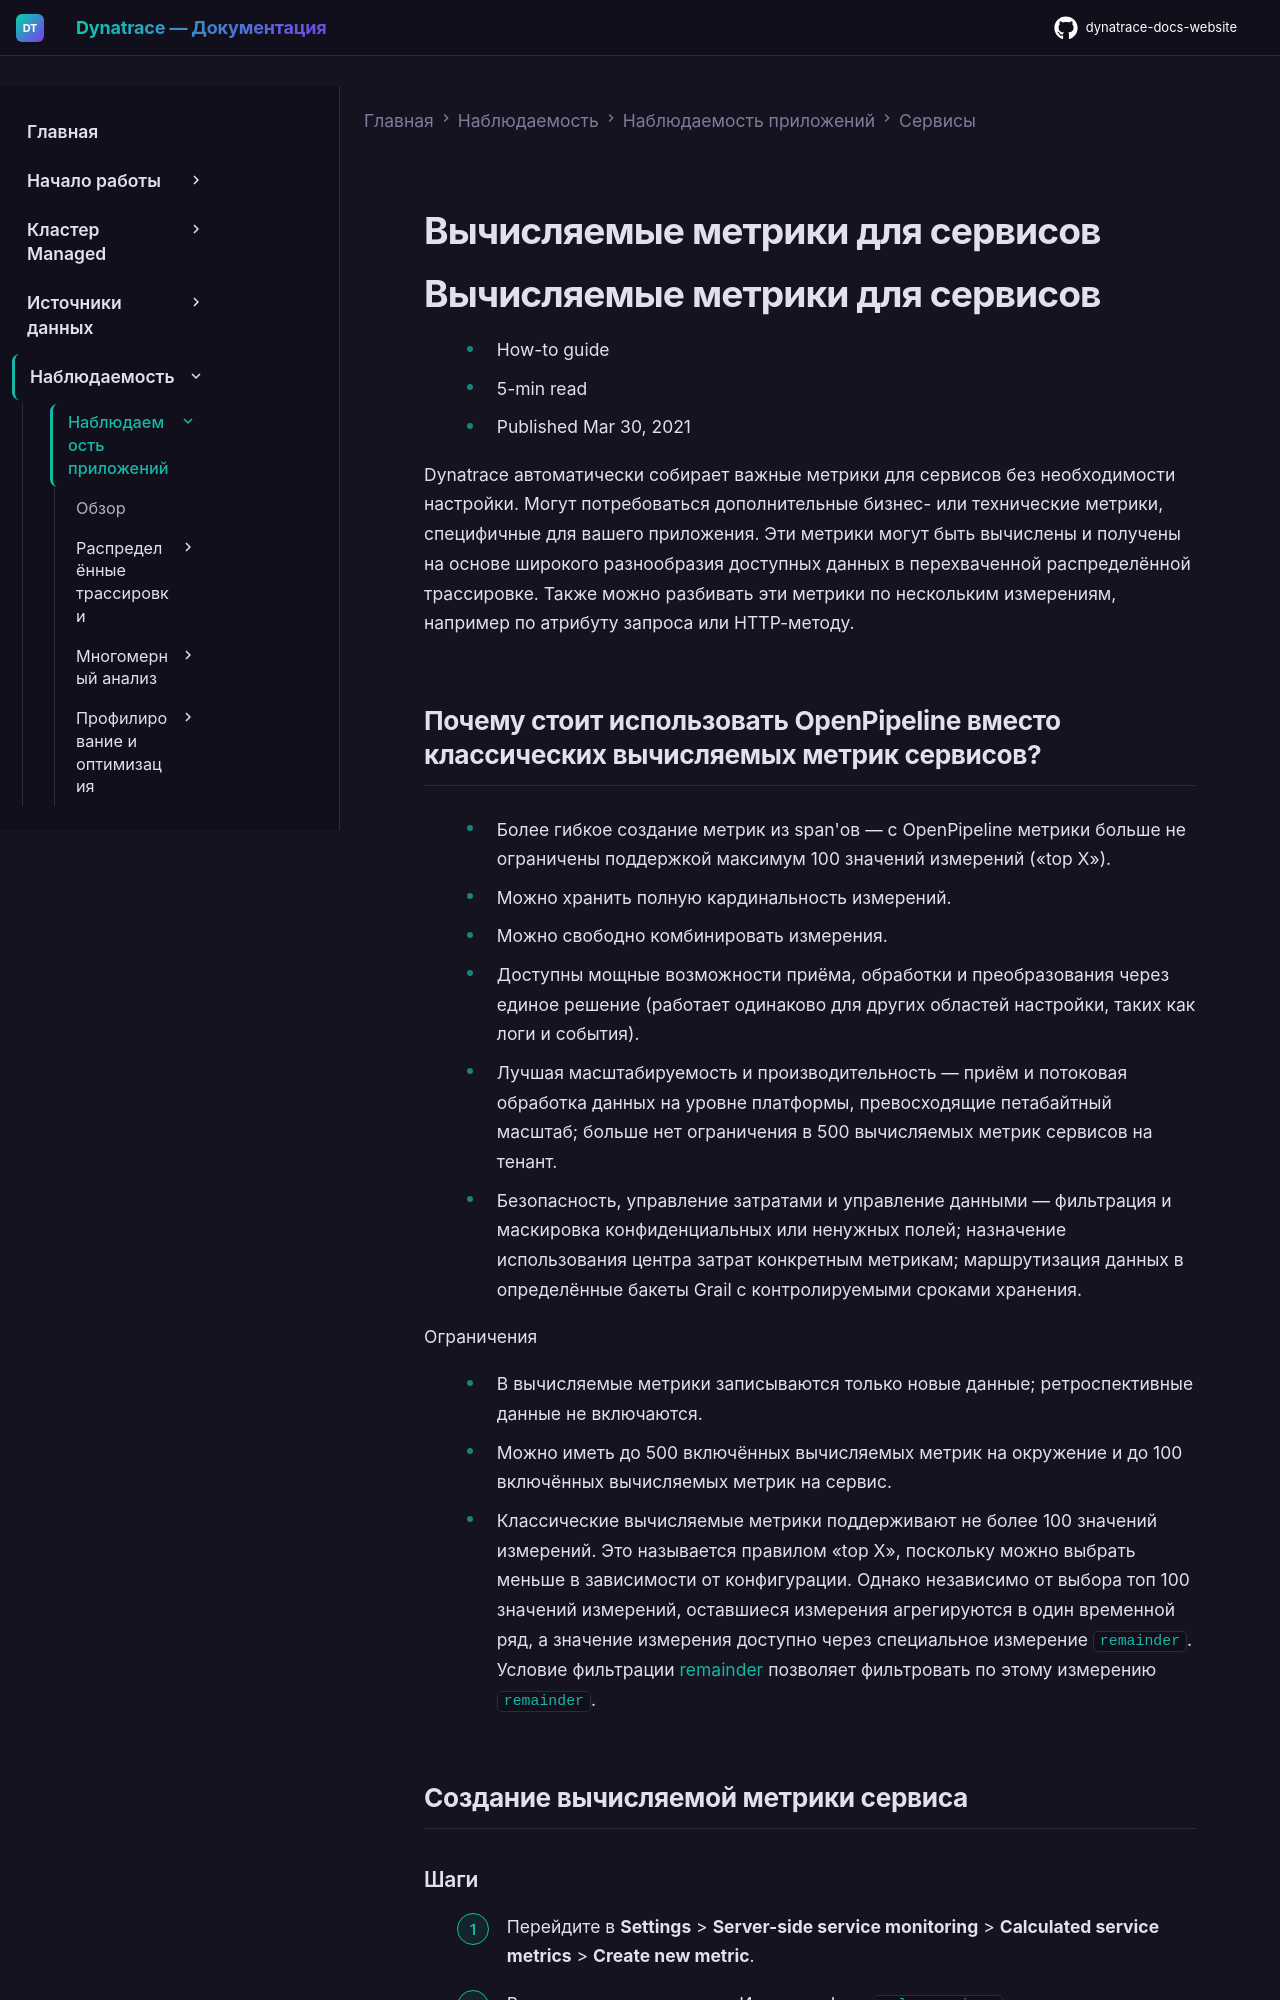

repository: Yerkebulan-Ardabayev/dynatrace-docs-website · page: managed-ru/observe/application-observability/services/calculated-service-metric/index.html · generator: mkdocs

---
title: Вычисляемые метрики для сервисов
source: https://docs.dynatrace.com/managed/observe/application-observability/services/calculated-service-metric
scraped: 2026-05-12T11:06:47.007963
---

# Вычисляемые метрики для сервисов

# Вычисляемые метрики для сервисов

* How-to guide
* 5-min read
* Published Mar 30, 2021

Dynatrace автоматически собирает важные метрики для сервисов без необходимости настройки. Могут потребоваться дополнительные бизнес- или технические метрики, специфичные для вашего приложения. Эти метрики могут быть вычислены и получены на основе широкого разнообразия доступных данных в перехваченной распределённой трассировке. Также можно разбивать эти метрики по нескольким измерениям, например по атрибуту запроса или HTTP-методу.

## Почему стоит использовать OpenPipeline вместо классических вычисляемых метрик сервисов?

* Более гибкое создание метрик из span'ов — с OpenPipeline метрики больше не ограничены поддержкой максимум 100 значений измерений («top X»).

  + Можно хранить полную кардинальность измерений.
  + Можно свободно комбинировать измерения.
  + Доступны мощные возможности приёма, обработки и преобразования через единое решение (работает одинаково для других областей настройки, таких как логи и события).
* Лучшая масштабируемость и производительность — приём и потоковая обработка данных на уровне платформы, превосходящие петабайтный масштаб; больше нет ограничения в 500 вычисляемых метрик сервисов на тенант.
* Безопасность, управление затратами и управление данными — фильтрация и маскировка конфиденциальных или ненужных полей; назначение использования центра затрат конкретным метрикам; маршрутизация данных в определённые бакеты Grail с контролируемыми сроками хранения.

Ограничения

* В вычисляемые метрики записываются только новые данные; ретроспективные данные не включаются.
* Можно иметь до 500 включённых вычисляемых метрик на окружение и до 100 включённых вычисляемых метрик на сервис.
* Классические вычисляемые метрики поддерживают не более 100 значений измерений. Это называется правилом «top X», поскольку можно выбрать меньше в зависимости от конфигурации. Однако независимо от выбора топ 100 значений измерений, оставшиеся измерения агрегируются в один временной ряд, а значение измерения доступно через специальное измерение `remainder`. Условие фильтрации [remainder](/managed/dynatrace-api/environment-api/metric-v2/metric-selector#remainder "Настройте селектор метрик для Metric v2 API.") позволяет фильтровать по этому измерению `remainder`.

## Создание вычисляемой метрики сервиса
